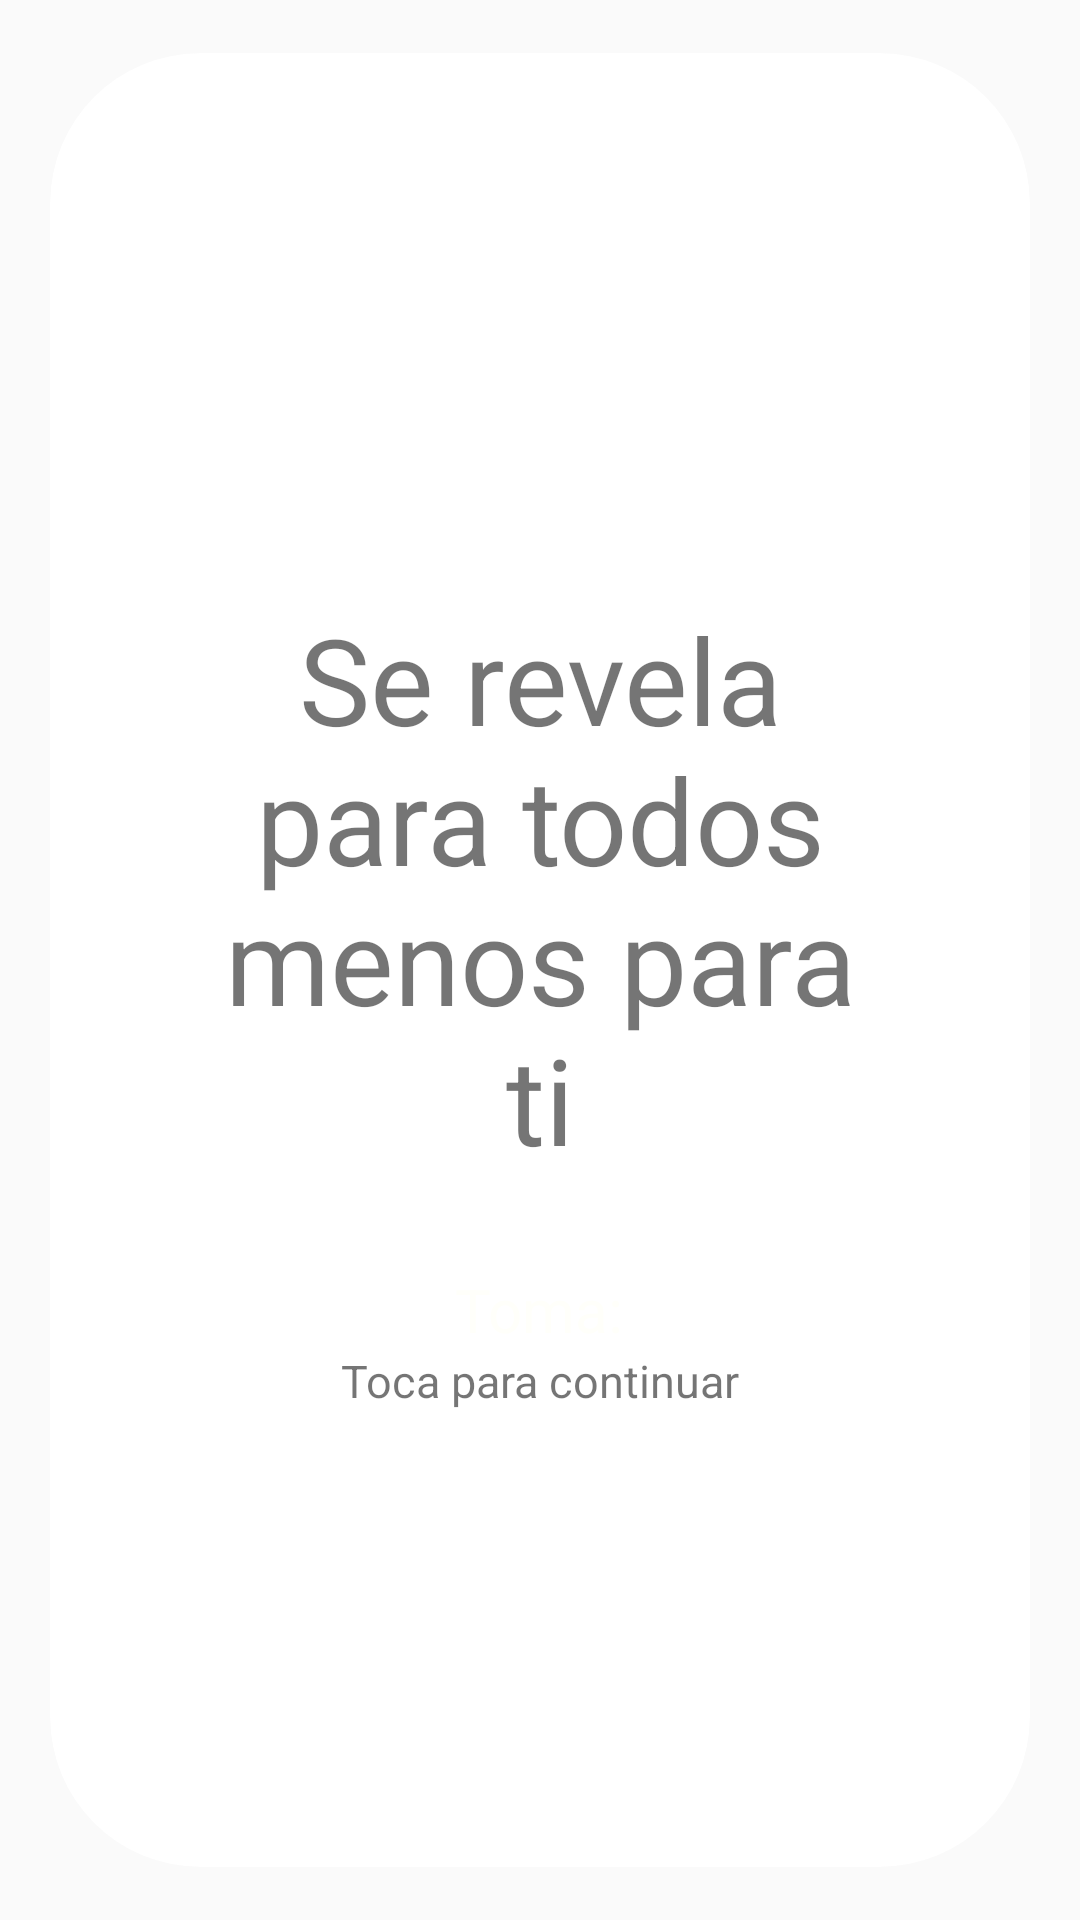

Android layout source for this screen:
<!-- AndroidManifest.xml: application theme AppTheme -->
<!-- res/layout/tu_card_view_item.xml -->
<?xml version="1.0" encoding="utf-8"?>

<androidx.cardview.widget.CardView xmlns:android="http://schemas.android.com/apk/res/android"
    xmlns:app="http://schemas.android.com/apk/res-auto"
    android:layout_width="400dp"
    android:layout_height="400dp"
    app:cardCornerRadius="@dimen/card_radius"
    app:cardElevation="@dimen/card_elevation"
    app:cardUseCompatPadding="true">

    <LinearLayout
        android:layout_width="match_parent"
        android:layout_height="match_parent"
        android:orientation="vertical"
        android:padding="16dp"
        android:gravity="center">

        <TextView
            android:id="@+id/textViewTuCardTitle"
            android:layout_width="wrap_content"
            android:layout_height="wrap_content"
            android:textSize="40dp"
            android:text="Se revela para todos menos para ti"
            android:padding="30dp"
            android:gravity="center"/>

        <TextView
            android:id="@+id/textViewTomaTuCardInstru"
            android:layout_width="wrap_content"
            android:layout_height="wrap_content"
            android:textSize="20dp"
            android:text="Toma:"
            android:textColor="@color/light_color"/>

        <LinearLayout
            android:id="@+id/llimages"
            android:layout_width="wrap_content"
            android:layout_height="wrap_content"
            android:orientation="horizontal"
            android:gravity="center"/>


        <TextView
            android:id="@+id/textViewTuCardInstru"
            android:layout_width="wrap_content"
            android:layout_height="wrap_content"
            android:textSize="15dp"
            android:text="Toca para continuar" />

    </LinearLayout>

</androidx.cardview.widget.CardView>
<!-- resources referenced by this layout -->
<resources>
  <color name="light_color">#FFFFFA</color>
  <dimen name="card_elevation">0dp</dimen>
  <dimen name="card_radius">50dp</dimen>
  <style name="AppTheme" parent="Theme.AppCompat.Light.NoActionBar">
      </style>
</resources>
